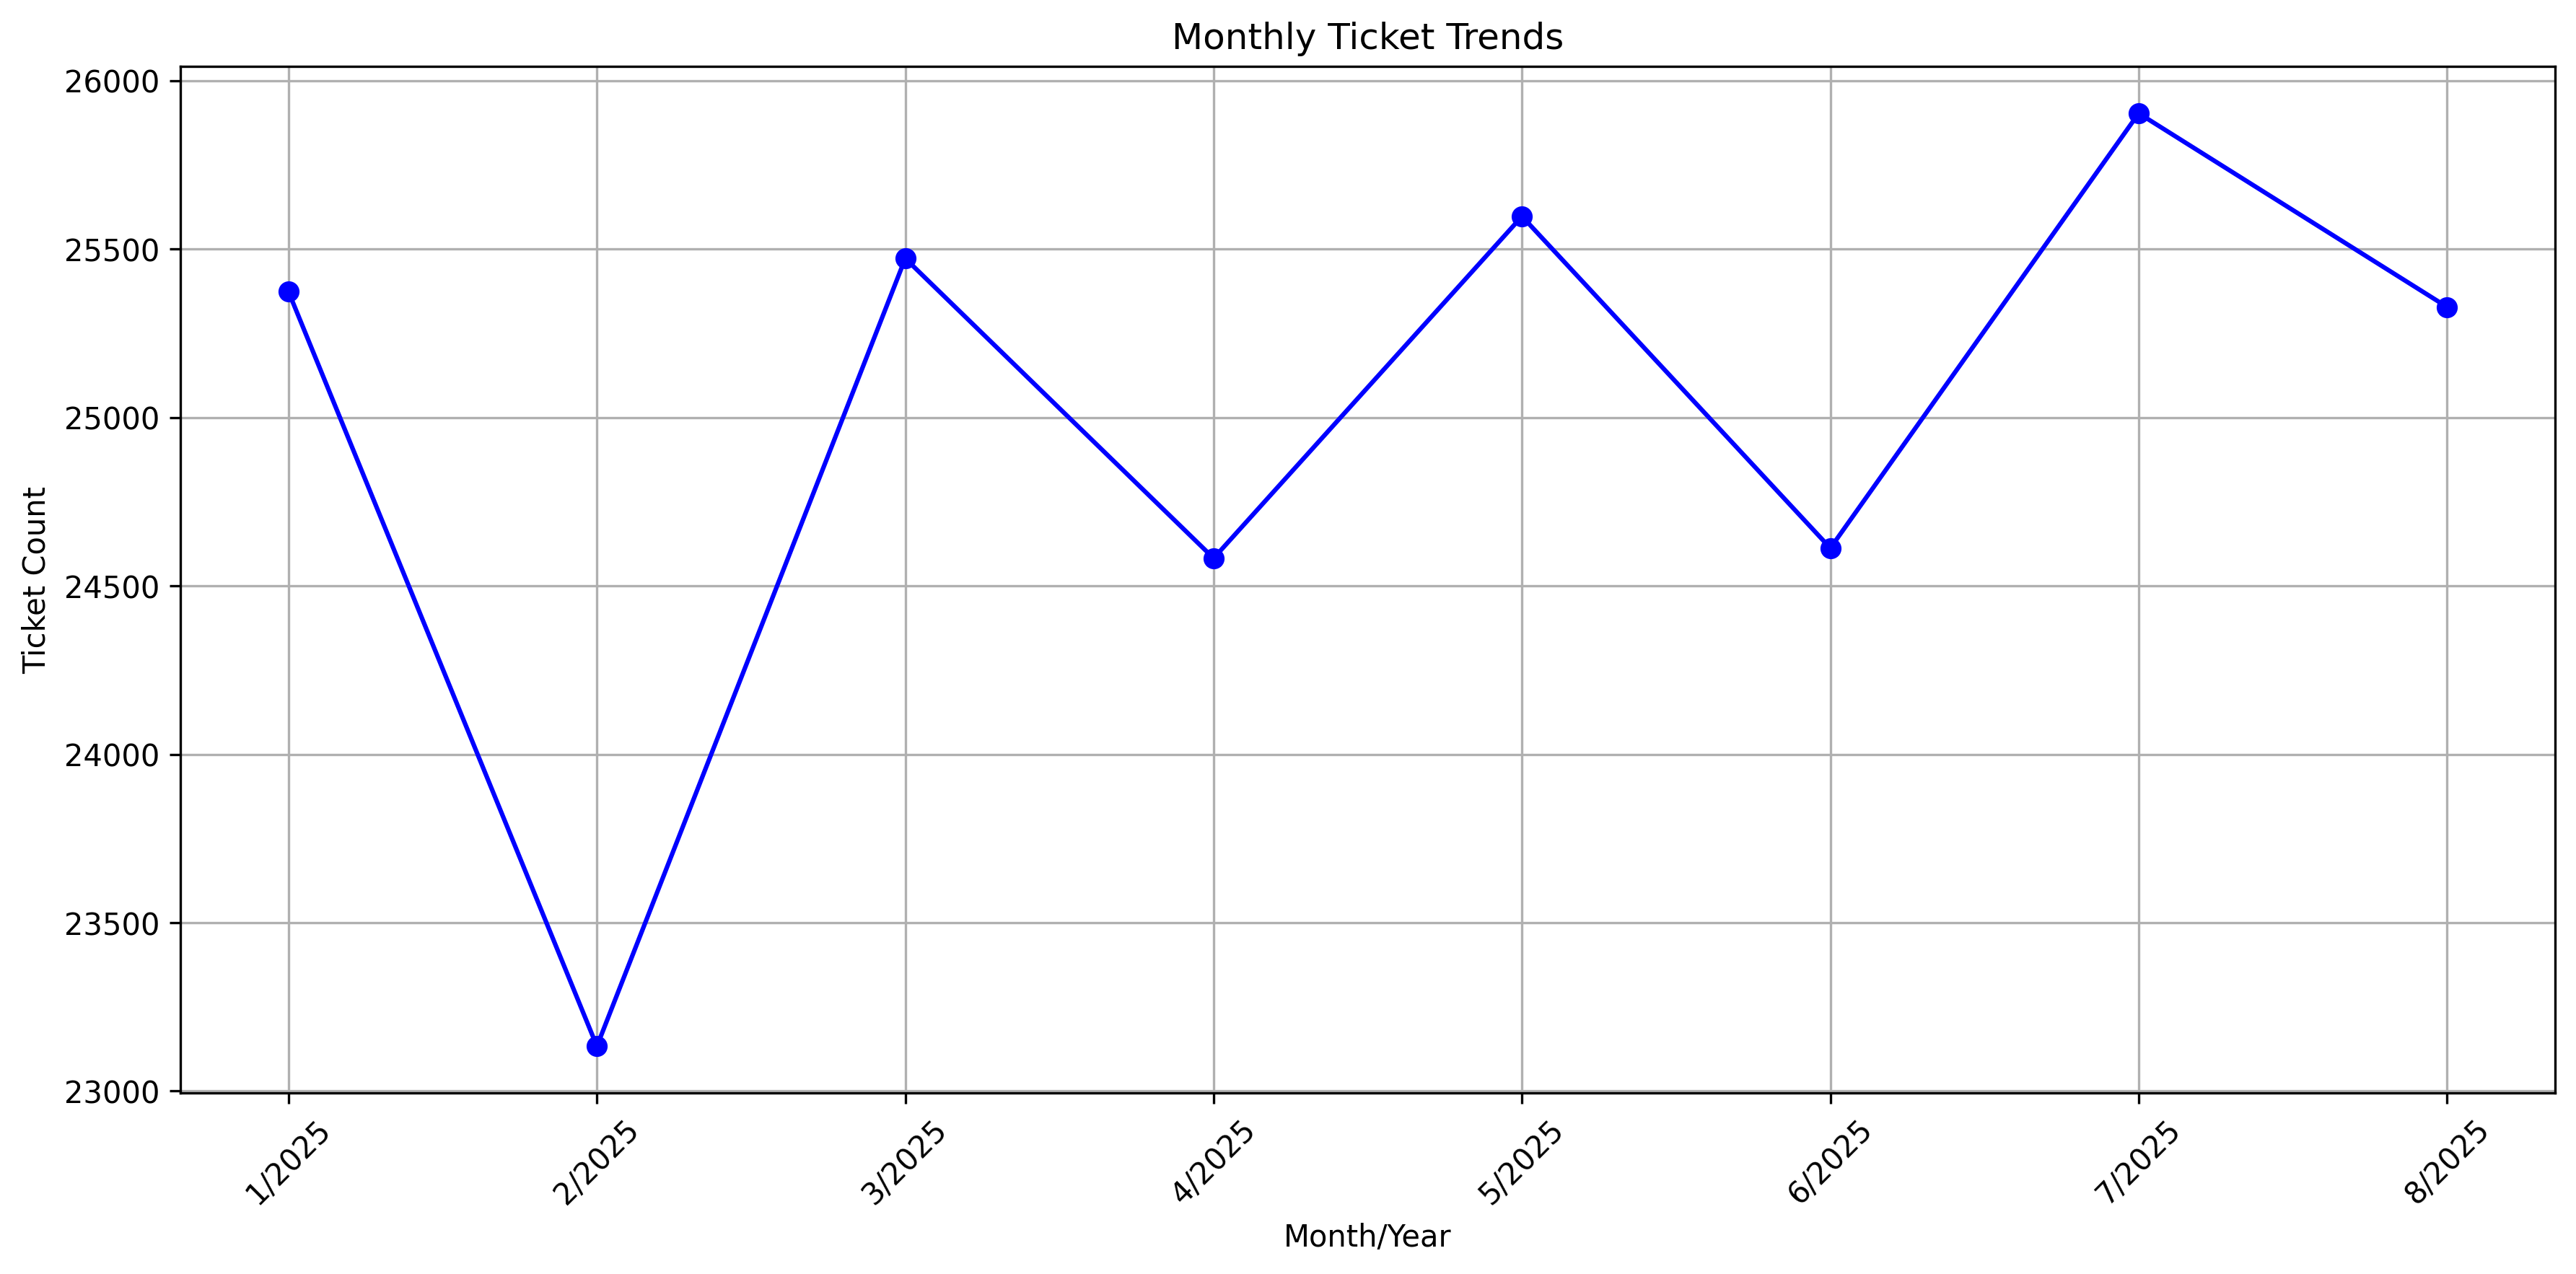

The Python source for this figure:
import matplotlib.pyplot as plt

# Data extracted from SQL query
Year = [2025, 2025, 2025, 2025, 2025, 2025, 2025, 2025]
Month = [1, 2, 3, 4, 5, 6, 7, 8]
Ticket_Count = [25373, 23133, 25472, 24582, 25597, 24612, 25903, 25328]

# Create a month-year label for x-axis
labels = [f'{m}/{y}' for y, m in zip(Year, Month)]

plt.figure(figsize=(12, 6))
plt.plot(labels, Ticket_Count, marker='o', linestyle='-', color='b')
plt.title('Monthly Ticket Trends')
plt.xlabel('Month/Year')
plt.ylabel('Ticket Count')
plt.xticks(rotation=45)
plt.grid(True)
plt.tight_layout()
plt.savefig('output/monthly_ticket_trends.png', dpi=300, bbox_inches='tight')
plt.close()

print('monthly_ticket_trends.png saved')
